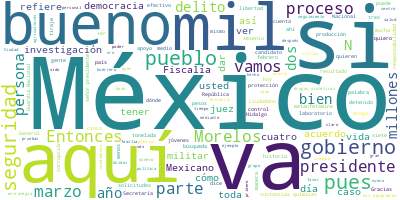

The data file committed next to this chart (first rows):
Participante, Texto, Sentimiento, Palabras, Dia, Mes, Anio
PRESIDENTE ANDRES MANUEL LOPEZ OBRADOR, ?Buenos días. Ánimo, ánimo. ¿Ya tienen l…, 0.0, 63, 05, 03, 2024
PRESIDENTE ANDRES MANUEL LOPEZ OBRADOR, Muy bien. Vamos a informar hoy sobre seg…, 0.0, 22, 05, 03, 2024
LUIS RODRIGUEZ BUCIO, ?Con su permiso, señor presidente. Muy b…, 0.0, 8, 05, 03, 2024
LUIS RODRIGUEZ BUCIO, Voy a presentar el avance de ‘Cero impun…, 0.0, 84, 05, 03, 2024
LUIS RODRIGUEZ BUCIO, Tenemos como detenciones principales a N…, 0.0, 112, 05, 03, 2024
LUIS RODRIGUEZ BUCIO, Dulce María ‘N’ fue detenida el 21 de fe…, 0.0, 97, 05, 03, 2024
LUIS RODRIGUEZ BUCIO, Tenemos la detención de Arturo ‘N’ por p…, 0.0, 115, 05, 03, 2024
LUIS RODRIGUEZ BUCIO, Vinculados a proceso tenemos a estas sei…, 0.0, 112, 05, 03, 2024
LUIS RODRIGUEZ BUCIO, Tenemos el caso vinculado a proceso Elía…, 0.0, 149, 05, 03, 2024
LUIS RODRIGUEZ BUCIO, Tenemos esta sentencia de 13 años y dos …, 0.0, 45, 05, 03, 2024
LUIS RODRIGUEZ BUCIO, De acuerdo con las investigaciones de la…, 0.0, 69, 05, 03, 2024
LUIS RODRIGUEZ BUCIO, Esta sentencia de cinco años de prisión …, 0.0, 99, 05, 03, 2024
LUIS RODRIGUEZ BUCIO, Tenemos cuatro casos de jueces que favor…, 0.0, 110, 05, 03, 2024
LUIS RODRIGUEZ BUCIO, Este otro caso es el cambio arbitrario d…, 0.0, 183, 05, 03, 2024
LUIS RODRIGUEZ BUCIO, Tenemos el caso del homicidio de la peri…, 0.0, 133, 05, 03, 2024
LUIS RODRIGUEZ BUCIO, Este es el caso de cambio de medida caut…, 0.0, 134, 05, 03, 2024
LUIS RODRIGUEZ BUCIO, Son del mismo caso, en tres ocasiones tr…, 0.0, 66, 05, 03, 2024
LUIS RODRIGUEZ BUCIO, Posteriormente, la jueza Ana Lilia Osorn…, 0.0, 76, 05, 03, 2024
LUIS RODRIGUEZ BUCIO, Y, finalmente, el caso que mencioné del …, 0.0, 54, 05, 03, 2024
LUIS RODRIGUEZ BUCIO, Sería cuanto, señor presidente. Me permi…, 0.0, 13, 05, 03, 2024
JOSE RAFAEL OJEDA DURAN, ?Con su permiso, señor presidente. Vamos…, 0.0, 21, 05, 03, 2024
JOSE RAFAEL OJEDA DURAN, Estos son los efectivos de las Fuerzas A…, 0.0, 28, 05, 03, 2024
JOSE RAFAEL OJEDA DURAN, Vamos a ver el despliegue nacional de la…, 0.0, 30, 05, 03, 2024
JOSE RAFAEL OJEDA DURAN, En lo que se refiere a apoyos de segurid…, 0.0, 27, 05, 03, 2024
JOSE RAFAEL OJEDA DURAN, En lo que se refiera a seguridad de tras…, 0.0, 24, 05, 03, 2024
JOSE RAFAEL OJEDA DURAN, En lo que se refiere a traslado de reclu…, 0.0, 16, 05, 03, 2024
JOSE RAFAEL OJEDA DURAN, Apoyo de seguridad brindados por la Guar…, 0.0, 37, 05, 03, 2024
JOSE RAFAEL OJEDA DURAN, En la comparativa de resultados de robo …, 0.0, 65, 05, 03, 2024
JOSE RAFAEL OJEDA DURAN, Armas de fuego y cargadores, lo que se d…, 0.0, 42, 05, 03, 2024
JOSE RAFAEL OJEDA DURAN, En lo que se refiere a cargadores en mar…, 0.0, 19, 05, 03, 2024
JOSE RAFAEL OJEDA DURAN, Granadas y cartuchos. Granadas, en marzo…, 0.0, 31, 05, 03, 2024
JOSE RAFAEL OJEDA DURAN, En lo que se refiere a detenidos y vehíc…, 0.0, 43, 05, 03, 2024
JOSE RAFAEL OJEDA DURAN, En fentanilo y metanfetaminas. Marzo, en…, 0.0, 34, 05, 03, 2024
JOSE RAFAEL OJEDA DURAN, Goma de opio, en marzo no llegó ni a un …, 0.0, 20, 05, 03, 2024
JOSE RAFAEL OJEDA DURAN, En lo que va de cocaína y marihuana, en …, 0.0, 21, 05, 03, 2024
JOSE RAFAEL OJEDA DURAN, Y en lo que se refiere a marihuana, pues…, 0.0, 20, 05, 03, 2024
JOSE RAFAEL OJEDA DURAN, Lo que podemos ver anteriormente, que la…, 0.0, 27, 05, 03, 2024
JOSE RAFAEL OJEDA DURAN, Moneda nacional y dólares americanos. En…, 0.0, 43, 05, 03, 2024
JOSE RAFAEL OJEDA DURAN, En lo que se refiere a erradicaciones, e…, 0.0, 43, 05, 03, 2024
JOSE RAFAEL OJEDA DURAN, En lo que se refiere a amapola, 705 plan…, 0.0, 38, 05, 03, 2024
JOSE RAFAEL OJEDA DURAN, En aseguramiento de laboratorios clandes…, 0.0, 66, 05, 03, 2024
JOSE RAFAEL OJEDA DURAN, Estrategia para el Fortalecimiento de Ad…, 0.0, 35, 05, 03, 2024
JOSE RAFAEL OJEDA DURAN, Y en lo que se refiere a marzo hubo cero…, 0.0, 29, 05, 03, 2024
JOSE RAFAEL OJEDA DURAN, En lo que se refiere a operaciones para …, 0.0, 50, 05, 03, 2024
JOSE RAFAEL OJEDA DURAN, La estrategia de seguridad pública para …, 0.0, 30, 05, 03, 2024
JOSE RAFAEL OJEDA DURAN, En lo que se refiere al equipo de trabaj…, 0.0, 60, 05, 03, 2024
JOSE RAFAEL OJEDA DURAN, El resultado del esfuerzo nacional de la…, 0.0, 38, 05, 03, 2024
JOSE RAFAEL OJEDA DURAN, En atención a desastres en lo que se ref…, 0.0, 60, 05, 03, 2024
JOSE RAFAEL OJEDA DURAN, En lo que se refiere a operaciones de bú…, 0.0, 88, 05, 03, 2024
JOSE RAFAEL OJEDA DURAN, En lo que se refiere al Ferrocarril del …, 0.0, 31, 05, 03, 2024
JOSE RAFAEL OJEDA DURAN, En atención médica de primer contacto en…, 0.0, 56, 05, 03, 2024
JOSE RAFAEL OJEDA DURAN, Y lo que se refiere a la pesca ilícita y…, 0.0, 70, 05, 03, 2024
JOSE RAFAEL OJEDA DURAN, Esto es lo que podemos informar en lo qu…, 0.0, 15, 05, 03, 2024
ROSA ICELA RODRIGUEZ VELAZQUEZ, ?Gracias. Con su permiso, señor presiden…, 0.0, 14, 05, 03, 2024
ROSA ICELA RODRIGUEZ VELAZQUEZ, El Gobierno de México, encabezado por el…, 0.0, 77, 05, 03, 2024
ROSA ICELA RODRIGUEZ VELAZQUEZ, El Gabinete de Seguridad acordó con el I…, 0.0, 39, 05, 03, 2024
ROSA ICELA RODRIGUEZ VELAZQUEZ, Como autoridad en materia electoral, el …, 0.0, 24, 05, 03, 2024
ROSA ICELA RODRIGUEZ VELAZQUEZ, El INE comunicará esta solicitud a la Se…, 0.0, 37, 05, 03, 2024
ROSA ICELA RODRIGUEZ VELAZQUEZ, La Secretaría de Seguridad y Protección …, 0.0, 25, 05, 03, 2024
ROSA ICELA RODRIGUEZ VELAZQUEZ, En el caso de que se otorgue la protecci…, 0.0, 50, 05, 03, 2024
... 280 more rows
